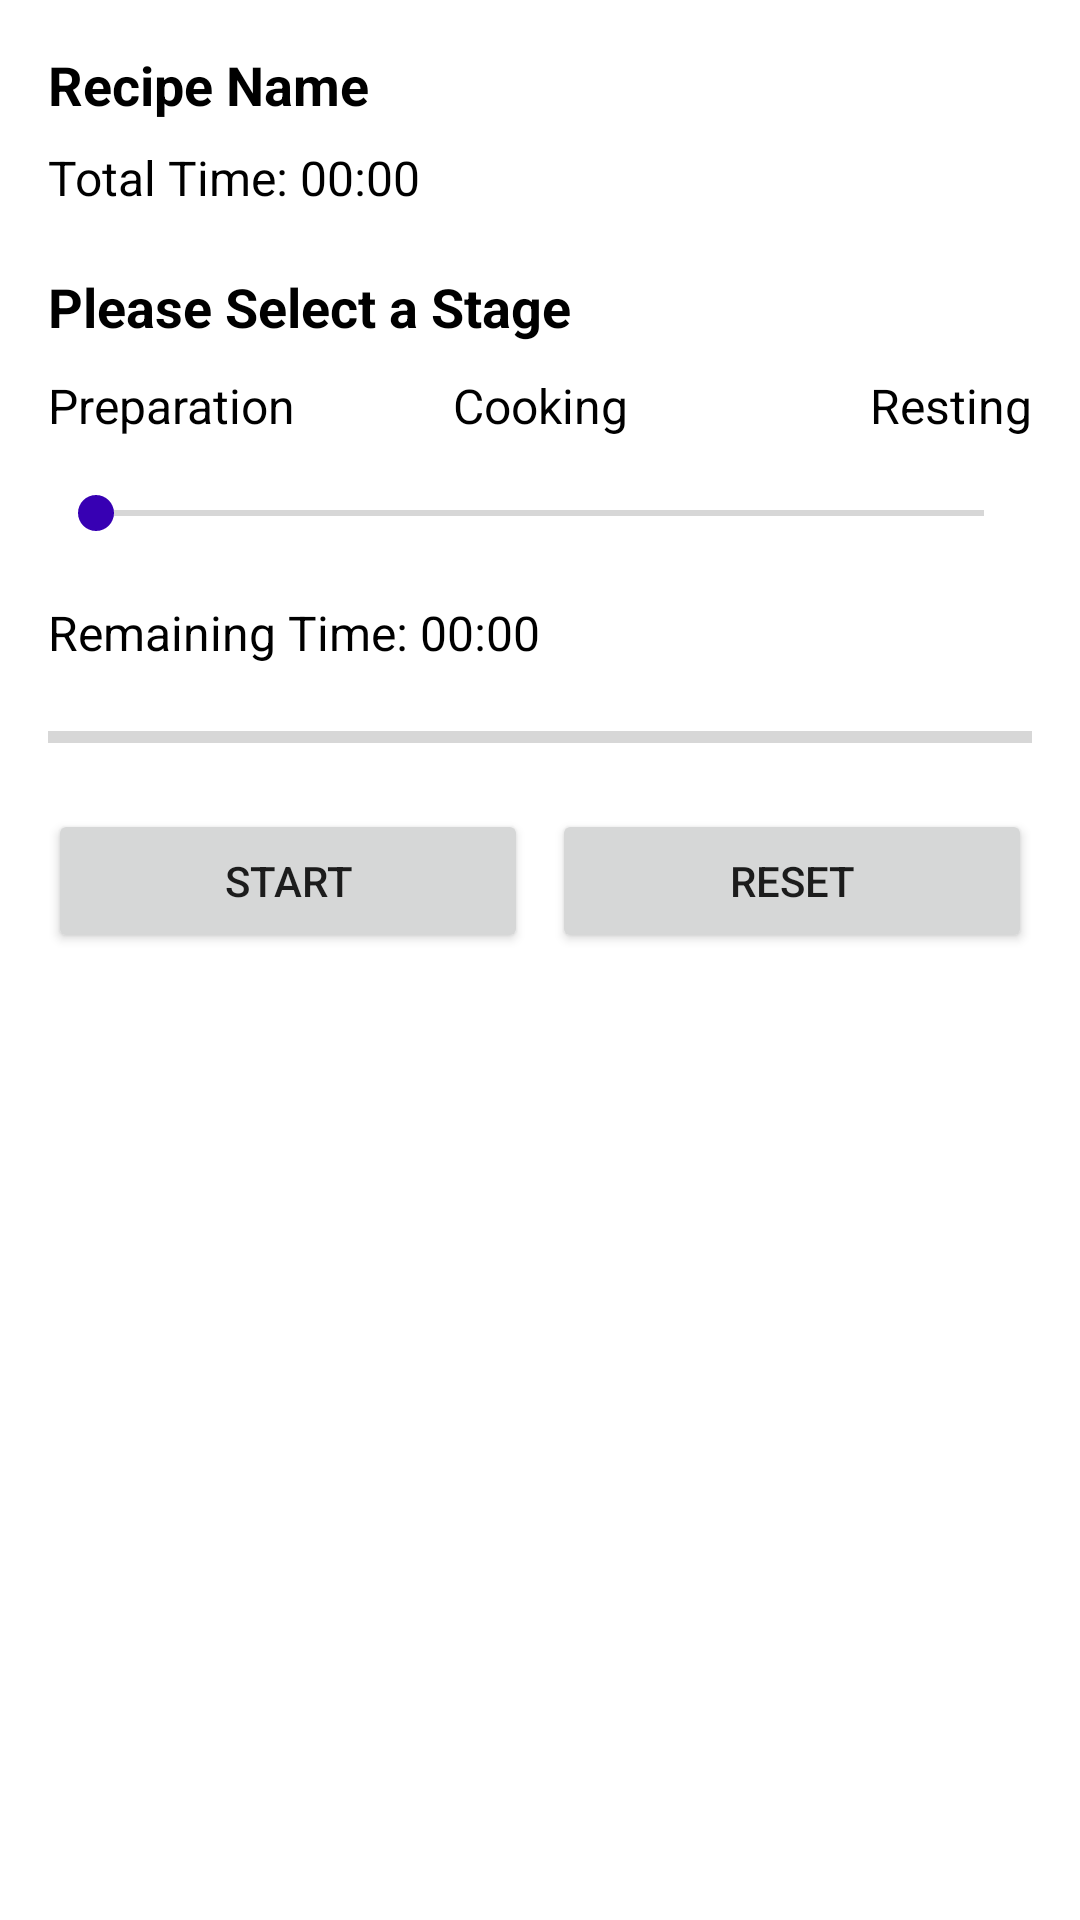

This screen was rendered from an Android layout file. Write that file and the resources it references.
<!-- AndroidManifest.xml: application theme AppTheme -->
<!-- res/layout/fragment_timer.xml -->
<?xml version="1.0" encoding="utf-8"?>
<LinearLayout
    xmlns:android="http://schemas.android.com/apk/res/android"
    android:layout_width="match_parent"
    android:layout_height="match_parent"
    android:orientation="horizontal"
    android:padding="16dp">

    <LinearLayout
        android:id="@+id/mainLayout"
        android:layout_width="match_parent"
        android:layout_height="match_parent"
        android:visibility="visible"
        android:orientation="vertical">

        <TextView
            android:id="@+id/recipeNameTextView"
            android:layout_width="wrap_content"
            android:layout_height="wrap_content"
            android:text="Recipe Name"
            android:textSize="18sp"
            android:textStyle="bold"
            android:textColor="#000000"
            android:layout_gravity="start"/>

        <TextView
            android:id="@+id/totalTimeTextView"
            android:layout_width="wrap_content"
            android:layout_height="wrap_content"
            android:text="Total Time: 00:00"
            android:textSize="16sp"
            android:textColor="#000000"
            android:layout_gravity="start"
            android:layout_marginTop="8dp"/>

        <TextView
            android:layout_width="wrap_content"
            android:layout_height="wrap_content"
            android:text="Please Select a Stage"
            android:textSize="18sp"
            android:textStyle="bold"
            android:textColor="#000000"
            android:layout_gravity="start"
            android:layout_marginTop="20dp"/>

        <LinearLayout
            android:layout_width="match_parent"
            android:layout_height="wrap_content"
            android:orientation="horizontal"
            android:layout_marginTop="10dp"
            android:weightSum="3">

            <TextView
                android:layout_width="0dp"
                android:layout_weight="1"
                android:layout_height="wrap_content"
                android:text="Preparation"
                android:textSize="16sp"
                android:textColor="#000000"
                android:layout_gravity="center_horizontal" />

            <TextView
                android:layout_width="0dp"
                android:layout_weight="1"
                android:layout_height="wrap_content"
                android:text="Cooking"
                android:textSize="16sp"
                android:gravity="center"
                android:textColor="#000000"
                android:layout_gravity="center_horizontal"/>


            <TextView
                android:layout_width="0dp"
                android:layout_height="wrap_content"
                android:text="Resting"
                android:layout_weight="1"
                android:textSize="16sp"
                android:textColor="#000000"
                android:gravity="end"
                android:layout_gravity="center_horizontal"/>
        </LinearLayout>

        <SeekBar
            android:id="@+id/timerSeekBar"
            android:layout_width="match_parent"
            android:layout_height="wrap_content"
            android:layout_marginTop="16dp"
            android:max="3"/>

        <TextView
            android:id="@+id/remainingTimeTextView"
            android:layout_width="wrap_content"
            android:layout_height="wrap_content"
            android:text="Remaining Time: 00:00"
            android:textSize="16sp"
            android:textColor="#000000"
            android:layout_gravity="start"
            android:layout_marginTop="20dp"/>

        <ProgressBar
            android:id="@+id/progressBar"
            style="@android:style/Widget.DeviceDefault.ProgressBar.Horizontal"
            android:layout_width="match_parent"
            android:layout_height="wrap_content"
            android:max="100"
            android:layout_marginTop="16dp"/>

        <LinearLayout
            android:layout_width="match_parent"
            android:layout_height="wrap_content"
            android:orientation="horizontal"
            android:gravity="center"
            android:weightSum="2"
            android:layout_marginTop="16dp">

            <Button
                android:id="@+id/startButton"
                android:layout_width="0dp"
                android:layout_weight="1"
                android:layout_height="wrap_content"
                android:text="Start"
                android:layout_marginEnd="8dp"/>

            <Button
                android:id="@+id/pauseButton"
                android:layout_width="0dp"
                android:layout_height="wrap_content"
                android:text="Pause"
                android:visibility="gone"
                android:layout_weight="1"
                android:layout_marginEnd="8dp"/>

            <Button
                android:id="@+id/resetButton"
                android:layout_width="0dp"
                android:layout_weight="1"
                android:layout_height="wrap_content"
                android:text="Reset"/>
        </LinearLayout>

    </LinearLayout>

    <Button
        android:id="@+id/chooseRecipeButton"
        android:layout_width="match_parent"
        android:layout_height="wrap_content"
        android:text="Choose Recipe"
        android:visibility="gone"
        android:layout_gravity="center"
        android:gravity="center"/>

</LinearLayout>
<!-- resources referenced by this layout -->
<resources>
  <style name="AppTheme" parent="Theme.MaterialComponents.Light.NoActionBar">
          
          <item name="colorPrimary">@color/colorPrimary</item>
          <item name="colorPrimaryDark">@color/colorPrimaryDark</item>
          <item name="colorAccent">@color/colorPrimaryDark</item>
      </style>
  <!-- not gathered from this repository: default colours our renderer supplied (Android Studio template values) -->
  <color name="colorPrimary">#FF6200EE</color>
  <color name="colorPrimaryDark">#FF3700B3</color>
</resources>
